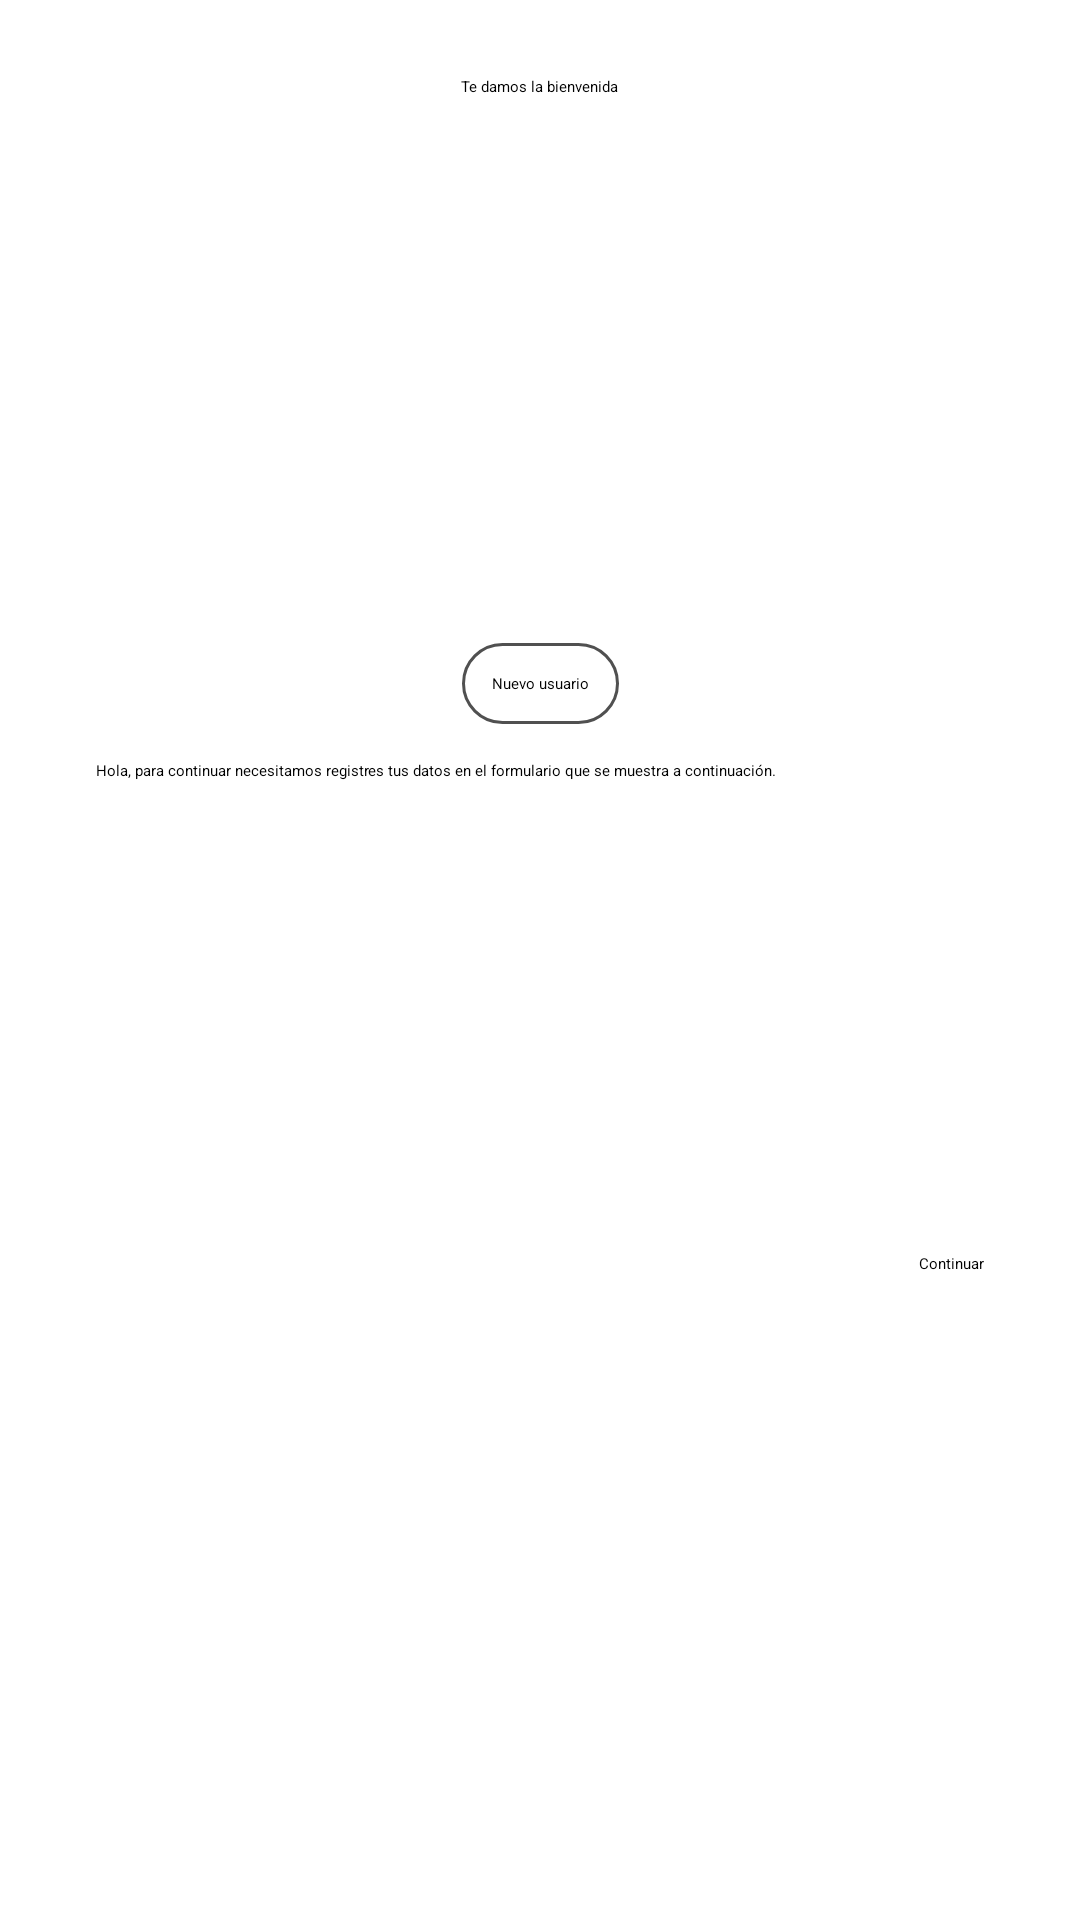

This screen was rendered from an Android layout file. Write that file and the resources it references.
<!-- AndroidManifest.xml: application theme THEME_SPLASH_SCREEN -->
<!-- res/layout/dialog_registrar_datos.xml -->
<?xml version="1.0" encoding="utf-8"?>
<androidx.constraintlayout.widget.ConstraintLayout xmlns:android="http://schemas.android.com/apk/res/android"
    xmlns:app="http://schemas.android.com/apk/res-auto"
    xmlns:tools="http://schemas.android.com/tools"
    android:id="@+id/contenedor_dialog_rd"
    android:layout_width="match_parent"
    android:layout_height="wrap_content">

    <ImageView
        android:id="@+id/imageView2"
        android:layout_width="125dp"
        android:layout_height="125dp"
        android:layout_marginTop="16dp"
        app:layout_constraintEnd_toEndOf="parent"
        app:layout_constraintStart_toStartOf="parent"
        app:layout_constraintTop_toBottomOf="@+id/divider3"
        app:srcCompat="@drawable/img_welcome" />

    <TextView
        android:id="@+id/textView8"
        android:layout_width="wrap_content"
        android:layout_height="wrap_content"
        android:layout_marginTop="16dp"
        android:background="@drawable/ic_contorno"
        android:padding="10dp"
        android:text="Nuevo usuario"
        app:layout_constraintEnd_toEndOf="parent"
        app:layout_constraintStart_toStartOf="parent"
        app:layout_constraintTop_toBottomOf="@+id/imageView2" />

    <TextView
        android:id="@+id/textView11"
        android:layout_width="0dp"
        android:layout_height="wrap_content"
        android:layout_marginStart="32dp"
        android:layout_marginTop="12dp"
        android:layout_marginEnd="32dp"
        android:text="Hola, para continuar necesitamos registres tus datos en el formulario que se muestra a continuación."
        app:layout_constraintEnd_toEndOf="parent"
        app:layout_constraintStart_toStartOf="parent"
        app:layout_constraintTop_toBottomOf="@+id/textView8" />

    <View
        android:id="@+id/divider3"
        android:layout_width="0dp"
        android:layout_height="1.25dp"
        android:layout_marginTop="56dp"
        android:background="?android:attr/listDivider"
        app:layout_constraintEnd_toEndOf="parent"
        app:layout_constraintStart_toStartOf="parent"
        app:layout_constraintTop_toTopOf="parent" />

    <TextView
        android:id="@+id/textView12"
        android:layout_width="wrap_content"
        android:layout_height="wrap_content"
        android:text="Te damos la bienvenida"
        app:layout_constraintBottom_toBottomOf="@+id/divider3"
        app:layout_constraintEnd_toEndOf="parent"
        app:layout_constraintStart_toStartOf="parent"
        app:layout_constraintTop_toTopOf="parent" />

    <Button
        android:id="@+id/btn_continuar"
        android:layout_width="wrap_content"
        android:layout_height="65dp"
        android:layout_marginTop="24dp"
        android:layout_marginEnd="32dp"
        android:layout_marginBottom="24dp"
        android:text="Continuar"
        app:cornerRadius="100dp"
        app:layout_constraintBottom_toBottomOf="parent"
        app:layout_constraintEnd_toEndOf="parent"
        app:layout_constraintTop_toBottomOf="@+id/textView11" />

</androidx.constraintlayout.widget.ConstraintLayout>
<!-- resources referenced by this layout -->
<resources>
  <!-- drawable ic_contorno (drawable) -->
  <?xml version="1.0" encoding="utf-8"?>
  <shape
      xmlns:android="http://schemas.android.com/apk/res/android"
      android:shape="rectangle">
      <stroke
          android:width="1dp"
          android:color="@color/parrafos">
      </stroke>
  
      <corners
          android:radius="500dp">
      </corners>
  </shape>
  <style name="THEME_SPLASH_SCREEN" parent="Theme.SplashScreen">
          <item name="windowSplashScreenBackground">@color/blanco</item>
          <item name="windowSplashScreenAnimatedIcon">@mipmap/ic_launcher</item>
          <item name="postSplashScreenTheme">@style/THEME_GLOBAL_APP</item>
      </style>
  <color name="parrafos">@color/gris</color>
  <color name="blanco">#FFFFFFFF</color>
  <style name="THEME_GLOBAL_APP" parent="Theme.MaterialComponents.DayNight.NoActionBar">
          <item name="colorPrimary">@color/rojo_pastel</item>
          <item name="android:statusBarColor" tools:targetApi="l">#FFFFFF</item>
          <item name="android:windowLightStatusBar">true</item>
          <item name="materialButtonStyle">@style/STYLE_MATERIAL_BUTTON</item>
          <item name="android:textViewStyle">@style/STYLE_TEXT_PARRAFOS</item>
          <item name="textInputStyle">@style/STYLE_MATERIAL_TEXT_INPUT_lAYOUT</item>
          <item name="materialCalendarTheme">@style/STYLE_MATERIAL_CALENDAR_PICKER</item>
      </style>
  <color name="gris">#505050</color>
  <color name="rojo_pastel">#E25D53</color>
  <style name="STYLE_MATERIAL_BUTTON" parent="Widget.MaterialComponents.Button">
          <item name="cornerRadius">15dp</item>
          <item name="android:minHeight">65dp</item>
          <item name="android:fontFamily">@font/google_sans_regular</item>
          <item name="android:textSize">16sp</item>
          <item name="android:textColor">@color/blanco</item>
          <item name="textAllCaps">false</item>
      </style>
  <style name="STYLE_TEXT_PARRAFOS" parent="android:Widget.TextView">
          <item name="android:textColor">@color/parrafos</item>
          <item name="fontFamily">@font/google_sans_regular</item>
          <item name="android:textSize">17sp</item>
          <item name="android:justificationMode" tools:targetApi="o">inter_word</item>
      </style>
  <style name="STYLE_MATERIAL_TEXT_INPUT_lAYOUT" parent="Widget.MaterialComponents.TextInputLayout.OutlinedBox">
          <item name="materialThemeOverlay">@style/STYLE_CUSTOM_MATERIAL_TEXT_INPUT_lAYOUT</item>
      </style>
  <style name="STYLE_CUSTOM_MATERIAL_TEXT_INPUT_lAYOUT" parent="Widget.MaterialComponents.TextInputLayout.OutlinedBox">
          <item name="colorPrimary">@color/cafe</item>
          <item name="boxCornerRadiusBottomEnd">10dp</item>
          <item name="boxCornerRadiusBottomStart">10dp</item>
          <item name="boxCornerRadiusTopEnd">10dp</item>
          <item name="boxCornerRadiusTopStart">10dp</item>
      </style>
  <style name="ShapeAppearance.App.SmallComponent" parent="ShapeAppearance.MaterialComponents.SmallComponent">
          <item name="cornerFamily">rounded</item>
          <item name="cornerSize">16dp</item>
      </style>
  <style name="ShapeAppearance.App.MediumComponent" parent="ShapeAppearance.MaterialComponents.MediumComponent">
          <item name="cornerFamily">rounded</item>
          <item name="cornerSize">16dp</item>
      </style>
  <style name="STYLE_TITLE_MATERIAL_CALENDAR_PICKER" parent="Widget.AppCompat.TextView">
          <item name="android:textSize">18sp</item>
          <item name="android:textColor">@color/blanco</item>
          <item name="android:layout_marginTop">8dp</item>
      </style>
  <style name="STYLE_DATE_SELECTION_MATERIAL_CALENDAR_PICKER" parent="Widget.AppCompat.TextView">
          <item name="android:textSize">26sp</item>
          <item name="android:textColor">@color/blanco</item>
      </style>
  <style name="STYLE_HIDE_TOGGLE_BUTTON_MATERIAL_CALENDAR_PICKER" parent="Widget.AppCompat.Button">
          <item name="android:visibility">gone</item>
      </style>
  <color name="cafe">#FF61493F</color>
</resources>
